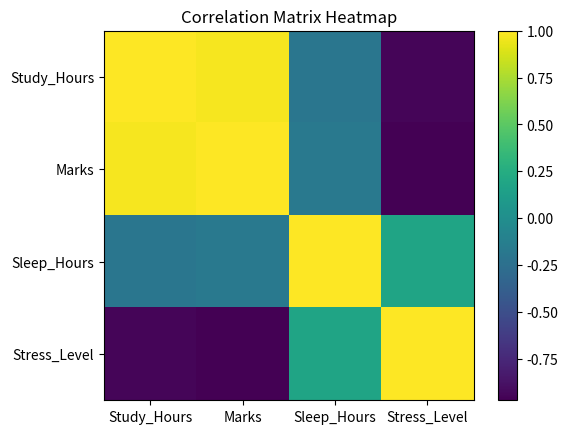
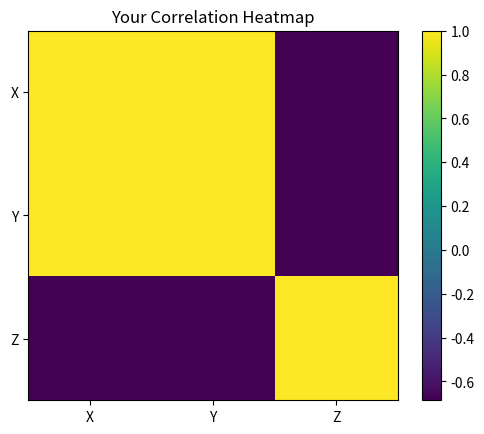

Write Python code to recreate these figures, in order.
# ============================================
# 🎬 Demo Title: Correlation Matrix in Python
# Author: Dr. Ashish Katyal
# ============================================

import numpy as np
import pandas as pd
import matplotlib.pyplot as plt

print("\n📊 Welcome! Understanding Correlation Matrix\n")

# --------------------------------------------
# PART 1: What is Correlation?
# --------------------------------------------
print("📌 Part 1: Understanding Correlation\n")
print("Correlation tells us how two variables are related.")
print("Range: -1 to +1")
print("+1 → Strong positive relation")
print("-1 → Strong negative relation")
print(" 0 → No relation\n")

# --------------------------------------------
# PART 2: Create Dataset
# --------------------------------------------
print("📌 Part 2: Creating Dataset\n")

np.random.seed(42)

# Create related data
study_hours = np.random.randint(1, 10, 50)
marks = study_hours * 5 + np.random.randint(0, 10, 50)  # positive correlation
sleep_hours = np.random.randint(4, 10, 50)
stress_level = 100 - marks + np.random.randint(0, 10, 50)  # negative correlation

df = pd.DataFrame({
    "Study_Hours": study_hours,
    "Marks": marks,
    "Sleep_Hours": sleep_hours,
    "Stress_Level": stress_level
})

print("Dataset Sample:\n", df.head())
print("-" * 50)


# --------------------------------------------
# PART 3: Compute Correlation Matrix
# --------------------------------------------
print("\n📌 Part 3: Calculating Correlation Matrix\n")

corr_matrix = df.corr()

print("Correlation Matrix:\n")
print(corr_matrix)

print("-" * 50)


# --------------------------------------------
# PART 4: Visualizing Correlation (Heatmap)
# --------------------------------------------
print("\n📌 Part 4: Visualizing Correlation Matrix\n")

plt.figure()
plt.imshow(corr_matrix)

plt.colorbar()
plt.xticks(range(len(corr_matrix.columns)), corr_matrix.columns)
plt.yticks(range(len(corr_matrix.columns)), corr_matrix.columns)

plt.title("Correlation Matrix Heatmap")
plt.show()

print("👉 Dark/strong colors = strong relationships")
print("👉 Light colors = weak relationships")

print("-" * 50)


# --------------------------------------------
# PART 5: Understanding Results
# --------------------------------------------
print("\n📌 Part 5: Interpreting Results\n")

print("Study Hours vs Marks → Strong Positive Correlation")
print("Marks vs Stress → Negative Correlation")
print("Sleep Hours → Weak or no correlation")

print("-" * 50)


# --------------------------------------------
# PART 6: Highlighting Strong Correlations
# --------------------------------------------
print("\n📌 Part 6: Finding Strong Correlations\n")

for col in corr_matrix.columns:
    for row in corr_matrix.index:
        if col != row and abs(corr_matrix.loc[row, col]) > 0.7:
            print(f"Strong correlation between {row} and {col}: {corr_matrix.loc[row, col]:.2f}")

print("-" * 50)


# --------------------------------------------
# PART 7: Mini Activity
# --------------------------------------------
print("\n📌 Part 7: Try It Yourself!\n")

user_data = {
    "X": [1, 2, 3, 4, 5],
    "Y": [2, 4, 6, 8, 10],
    "Z": [5, 3, 6, 2, 1]
}

user_df = pd.DataFrame(user_data)

print("Your Dataset:\n", user_df)

user_corr = user_df.corr()

print("\nYour Correlation Matrix:\n", user_corr)

plt.figure()
plt.imshow(user_corr)

plt.colorbar()
plt.xticks(range(len(user_corr.columns)), user_corr.columns)
plt.yticks(range(len(user_corr.columns)), user_corr.columns)

plt.title("Your Correlation Heatmap")
plt.show()

print("\n🎉 You have successfully created a correlation matrix!")
